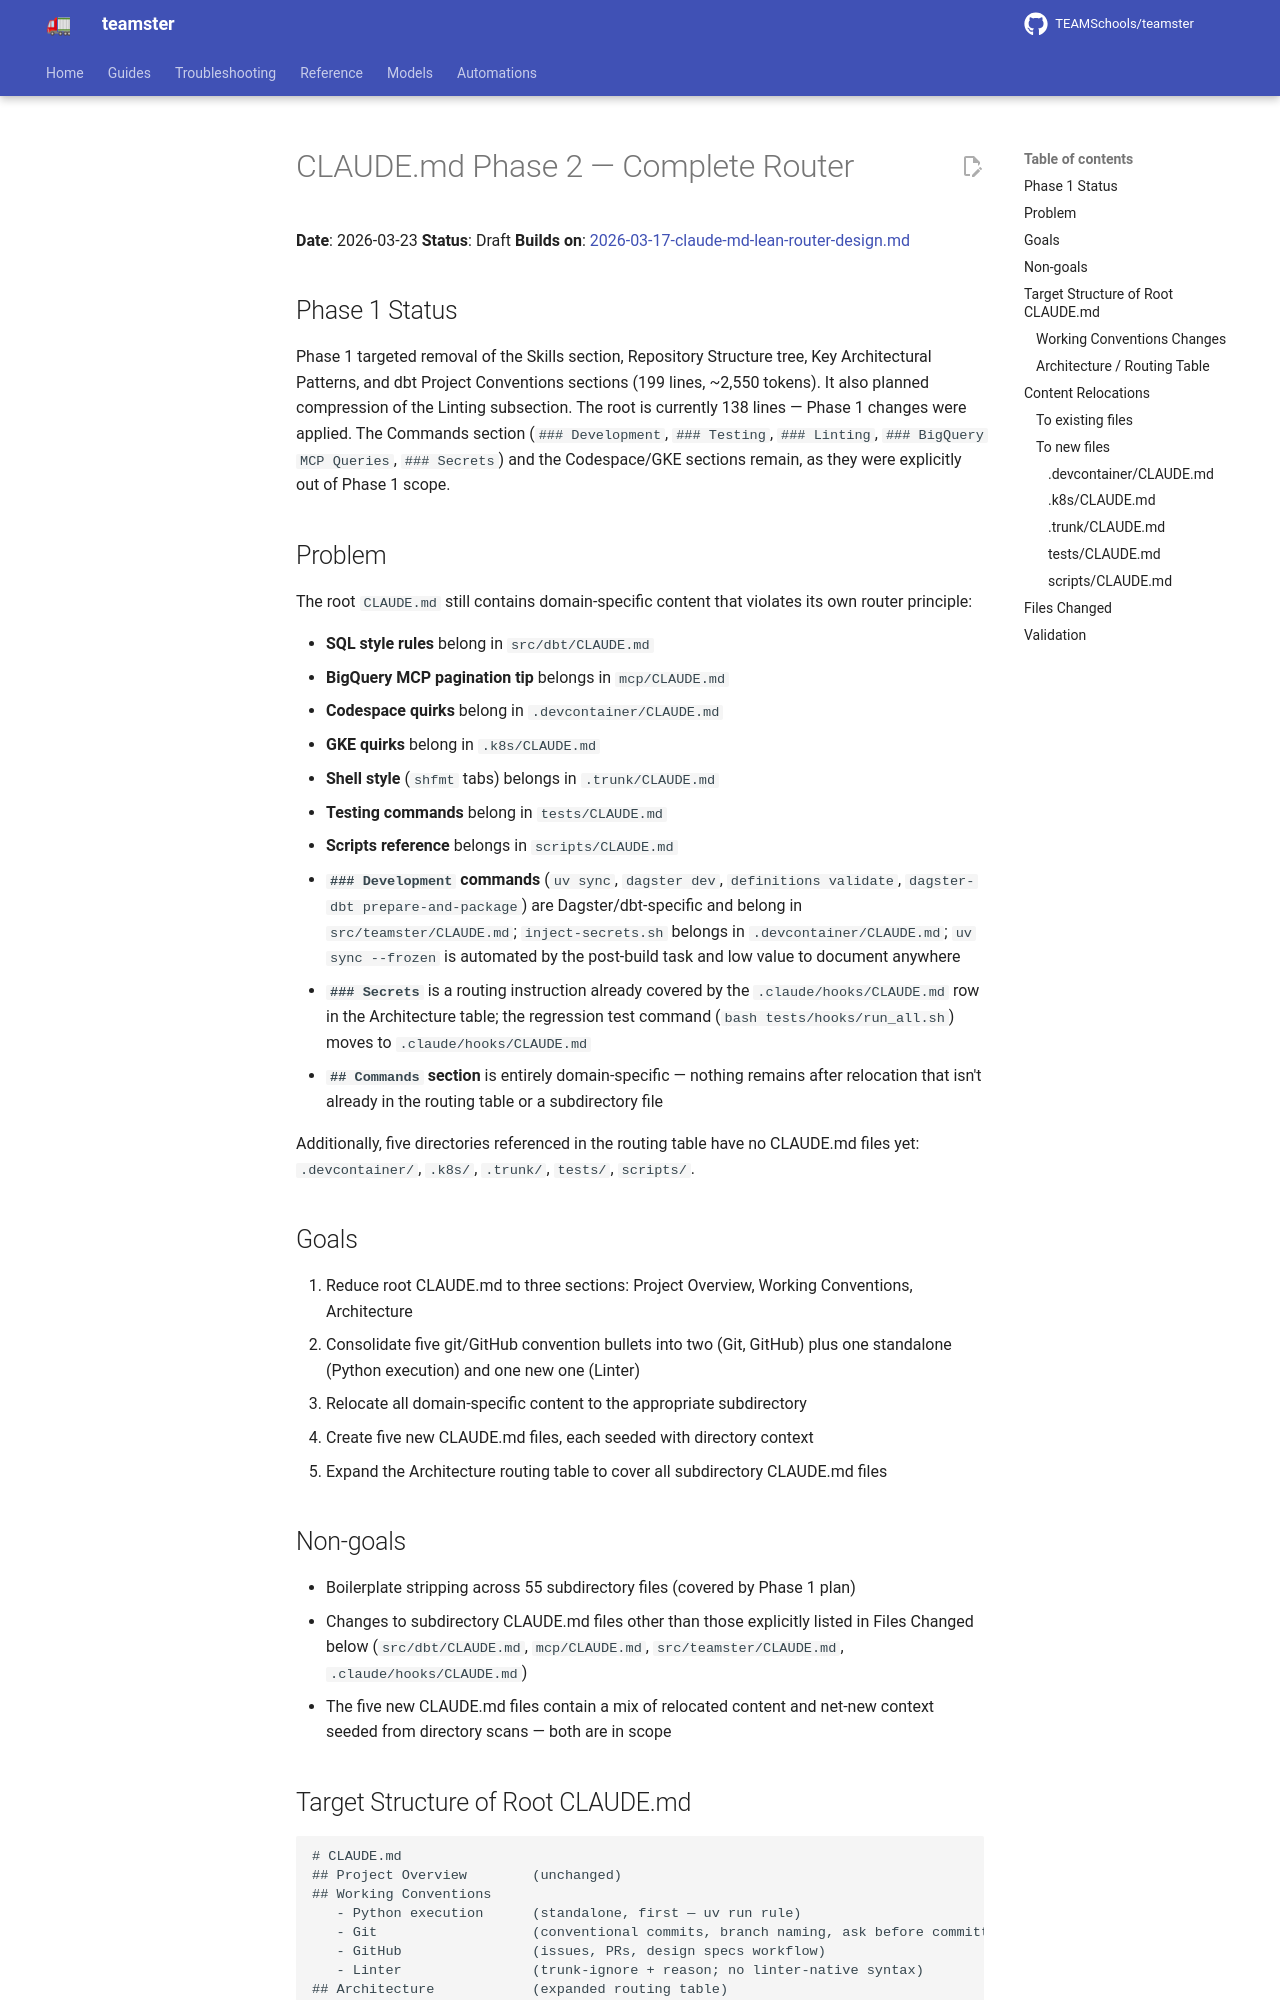

repository: TEAMSchools/teamster · page: superpowers/specs/2026-03-23-claude-md-phase2-router-design/index.html · generator: mkdocs

# CLAUDE.md Phase 2 — Complete Router

**Date**: 2026-03-23 **Status**: Draft **Builds on**:
[2026-03-17-claude-md-lean-router-design.md](2026-03-17-claude-md-lean-router-design.md)

## Phase 1 Status

Phase 1 targeted removal of the Skills section, Repository Structure tree, Key
Architectural Patterns, and dbt Project Conventions sections (199 lines, ~2,550
tokens). It also planned compression of the Linting subsection. The root is
currently 138 lines — Phase 1 changes were applied. The Commands section
(`### Development`, `### Testing`, `### Linting`, `### BigQuery MCP Queries`,
`### Secrets`) and the Codespace/GKE sections remain, as they were explicitly
out of Phase 1 scope.

## Problem

The root `CLAUDE.md` still contains domain-specific content that violates its
own router principle:

- **SQL style rules** belong in `src/dbt/CLAUDE.md`
- **BigQuery MCP pagination tip** belongs in `mcp/CLAUDE.md`
- **Codespace quirks** belong in `.devcontainer/CLAUDE.md`
- **GKE quirks** belong in `.k8s/CLAUDE.md`
- **Shell style** (`shfmt` tabs) belongs in `.trunk/CLAUDE.md`
- **Testing commands** belong in `tests/CLAUDE.md`
- **Scripts reference** belongs in `scripts/CLAUDE.md`
- **`### Development` commands** (`uv sync`, `dagster dev`,
  `definitions validate`, `dagster-dbt prepare-and-package`) are
  Dagster/dbt-specific and belong in `src/teamster/CLAUDE.md`;
  `inject-secrets.sh` belongs in `.devcontainer/CLAUDE.md`; `uv sync --frozen`
  is automated by the post-build task and low value to document anywhere
- **`### Secrets`** is a routing instruction already covered by the
  `.claude/hooks/CLAUDE.md` row in the Architecture table; the regression test
  command (`bash tests/hooks/run_all.sh`) moves to `.claude/hooks/CLAUDE.md`
- **`## Commands` section** is entirely domain-specific — nothing remains after
  relocation that isn't already in the routing table or a subdirectory file

Additionally, five directories referenced in the routing table have no CLAUDE.md
files yet: `.devcontainer/`, `.k8s/`, `.trunk/`, `tests/`, `scripts/`.

## Goals

1. Reduce root CLAUDE.md to three sections: Project Overview, Working
   Conventions, Architecture
2. Consolidate five git/GitHub convention bullets into two (Git, GitHub) plus
   one standalone (Python execution) and one new one (Linter)
3. Relocate all domain-specific content to the appropriate subdirectory
4. Create five new CLAUDE.md files, each seeded with directory context
5. Expand the Architecture routing table to cover all subdirectory CLAUDE.md
   files

## Non-goals

- Boilerplate stripping across 55 subdirectory files (covered by Phase 1 plan)
- Changes to subdirectory CLAUDE.md files other than those explicitly listed in
  Files Changed below (`src/dbt/CLAUDE.md`, `mcp/CLAUDE.md`,
  `src/teamster/CLAUDE.md`, `.claude/hooks/CLAUDE.md`)
- The five new CLAUDE.md files contain a mix of relocated content and net-new
  context seeded from directory scans — both are in scope

## Target Structure of Root CLAUDE.md

```text
# CLAUDE.md
## Project Overview        (unchanged)
## Working Conventions
   - Python execution      (standalone, first — uv run rule)
   - Git                   (conventional commits, branch naming, ask before committing)
   - GitHub                (issues, PRs, design specs workflow)
   - Linter                (trunk-ignore + reason; no linter-native syntax)
## Architecture            (expanded routing table)
```
